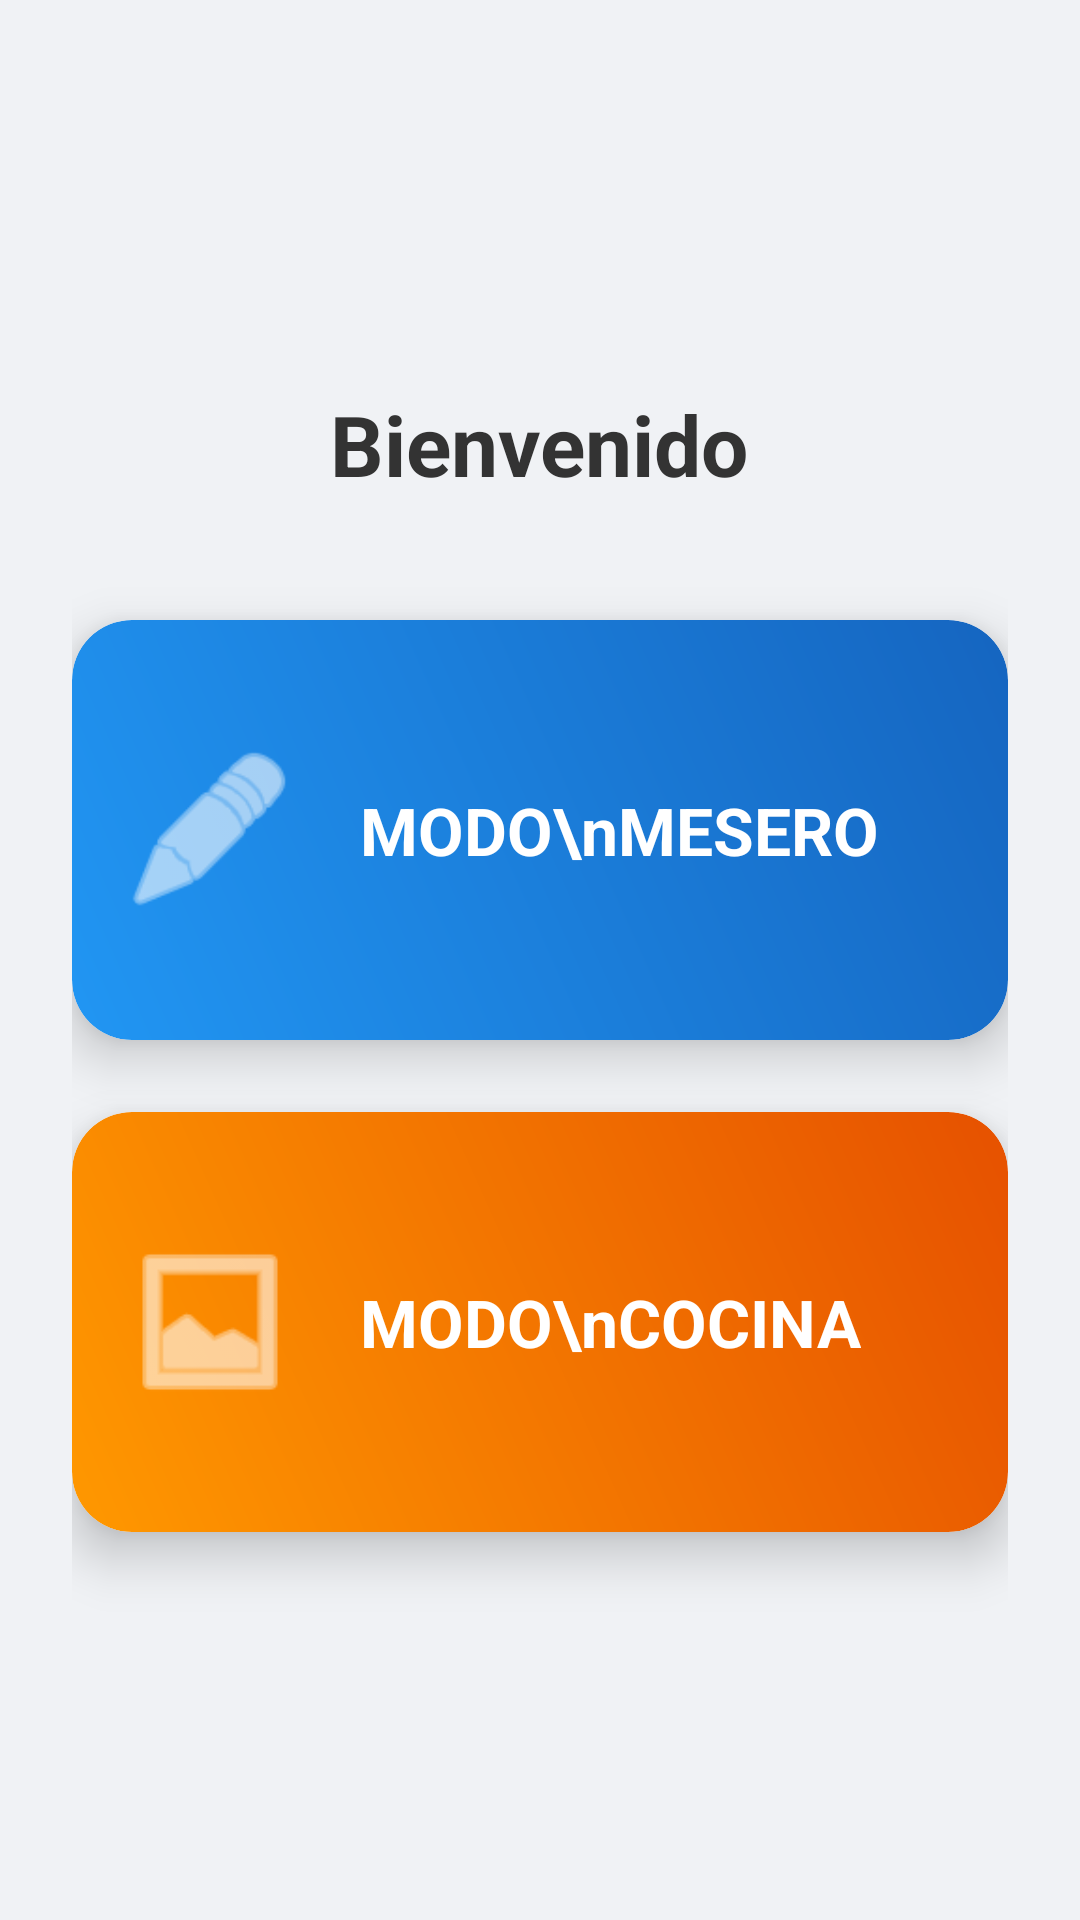

Here is an Android app screen rendered from its layout file. Give the layout XML and the strings, colors and styles it references.
<!-- AndroidManifest.xml: application theme Theme.TomaPedido -->
<!-- res/layout/fragment_first.xml -->
<?xml version="1.0" encoding="utf-8"?>
<LinearLayout xmlns:android="http://schemas.android.com/apk/res/android"
    xmlns:app="http://schemas.android.com/apk/res-auto"
    android:layout_width="match_parent"
    android:layout_height="match_parent"
    android:orientation="vertical"
    android:gravity="center"
    android:padding="24dp"
    android:background="#F0F2F5"> 

    <TextView
        android:layout_width="wrap_content"
        android:layout_height="wrap_content"
        android:text="Bienvenido"
        android:textSize="28sp"
        android:textStyle="bold"
        android:textColor="#333333"
        android:layout_marginBottom="40dp"/>

    
    <androidx.cardview.widget.CardView
        android:id="@+id/cardMesero"
        android:layout_width="match_parent"
        android:layout_height="140dp"
        android:layout_marginBottom="24dp"
        app:cardCornerRadius="20dp"
        app:cardElevation="10dp"
        android:clickable="true"
        android:focusable="true"
        android:foreground="?android:attr/selectableItemBackground">

        <RelativeLayout
            android:layout_width="match_parent"
            android:layout_height="match_parent"
            android:background="@drawable/gradient_mesero"
            android:padding="16dp">

            <ImageView
                android:id="@+id/iconMesero"
                android:layout_width="60dp"
                android:layout_height="60dp"
                android:layout_centerVertical="true"
                android:src="@android:drawable/ic_menu_edit"
                app:tint="#FFFFFF" />

            <TextView
                android:layout_width="wrap_content"
                android:layout_height="wrap_content"
                android:layout_toEndOf="@id/iconMesero"
                android:layout_centerVertical="true"
                android:layout_marginStart="20dp"
                android:text="MODO\nMESERO"
                android:textSize="22sp"
                android:textStyle="bold"
                android:textColor="#FFFFFF"/>
        </RelativeLayout>
    </androidx.cardview.widget.CardView>

    
    <androidx.cardview.widget.CardView
        android:id="@+id/cardCocina"
        android:layout_width="match_parent"
        android:layout_height="140dp"
        app:cardCornerRadius="20dp"
        app:cardElevation="10dp"
        android:clickable="true"
        android:focusable="true"
        android:foreground="?android:attr/selectableItemBackground">

        <RelativeLayout
            android:layout_width="match_parent"
            android:layout_height="match_parent"
            android:background="@drawable/gradient_cocina"
            android:padding="16dp">

            
            <ImageView
                android:id="@+id/iconCocina"
                android:layout_width="60dp"
                android:layout_height="60dp"
                android:layout_centerVertical="true"
                android:src="@android:drawable/ic_menu_gallery"
                app:tint="#FFFFFF" />

            <TextView
                android:layout_width="wrap_content"
                android:layout_height="wrap_content"
                android:layout_toEndOf="@id/iconCocina"
                android:layout_centerVertical="true"
                android:layout_marginStart="20dp"
                android:text="MODO\nCOCINA"
                android:textSize="22sp"
                android:textStyle="bold"
                android:textColor="#FFFFFF"/>
        </RelativeLayout>
    </androidx.cardview.widget.CardView>

</LinearLayout>
<!-- resources referenced by this layout -->
<resources>
  <!-- drawable gradient_cocina (drawable) -->
  <shape xmlns:android="http://schemas.android.com/apk/res/android">
      <gradient
          android:startColor="#FF9800"
          android:endColor="#E65100"
          android:angle="45" />
      <corners android:radius="20dp" />
  </shape>
  <!-- drawable gradient_mesero (drawable) -->
  <shape xmlns:android="http://schemas.android.com/apk/res/android">
      <gradient
          android:startColor="#2196F3"
          android:endColor="#1565C0"
          android:angle="45" />
      <corners android:radius="20dp" />
  </shape>
  <style name="Theme.TomaPedido" parent="Base.Theme.TomaPedido" />
  <style name="Base.Theme.TomaPedido" parent="Theme.Material3.DayNight.NoActionBar">
          
          
      </style>
</resources>
